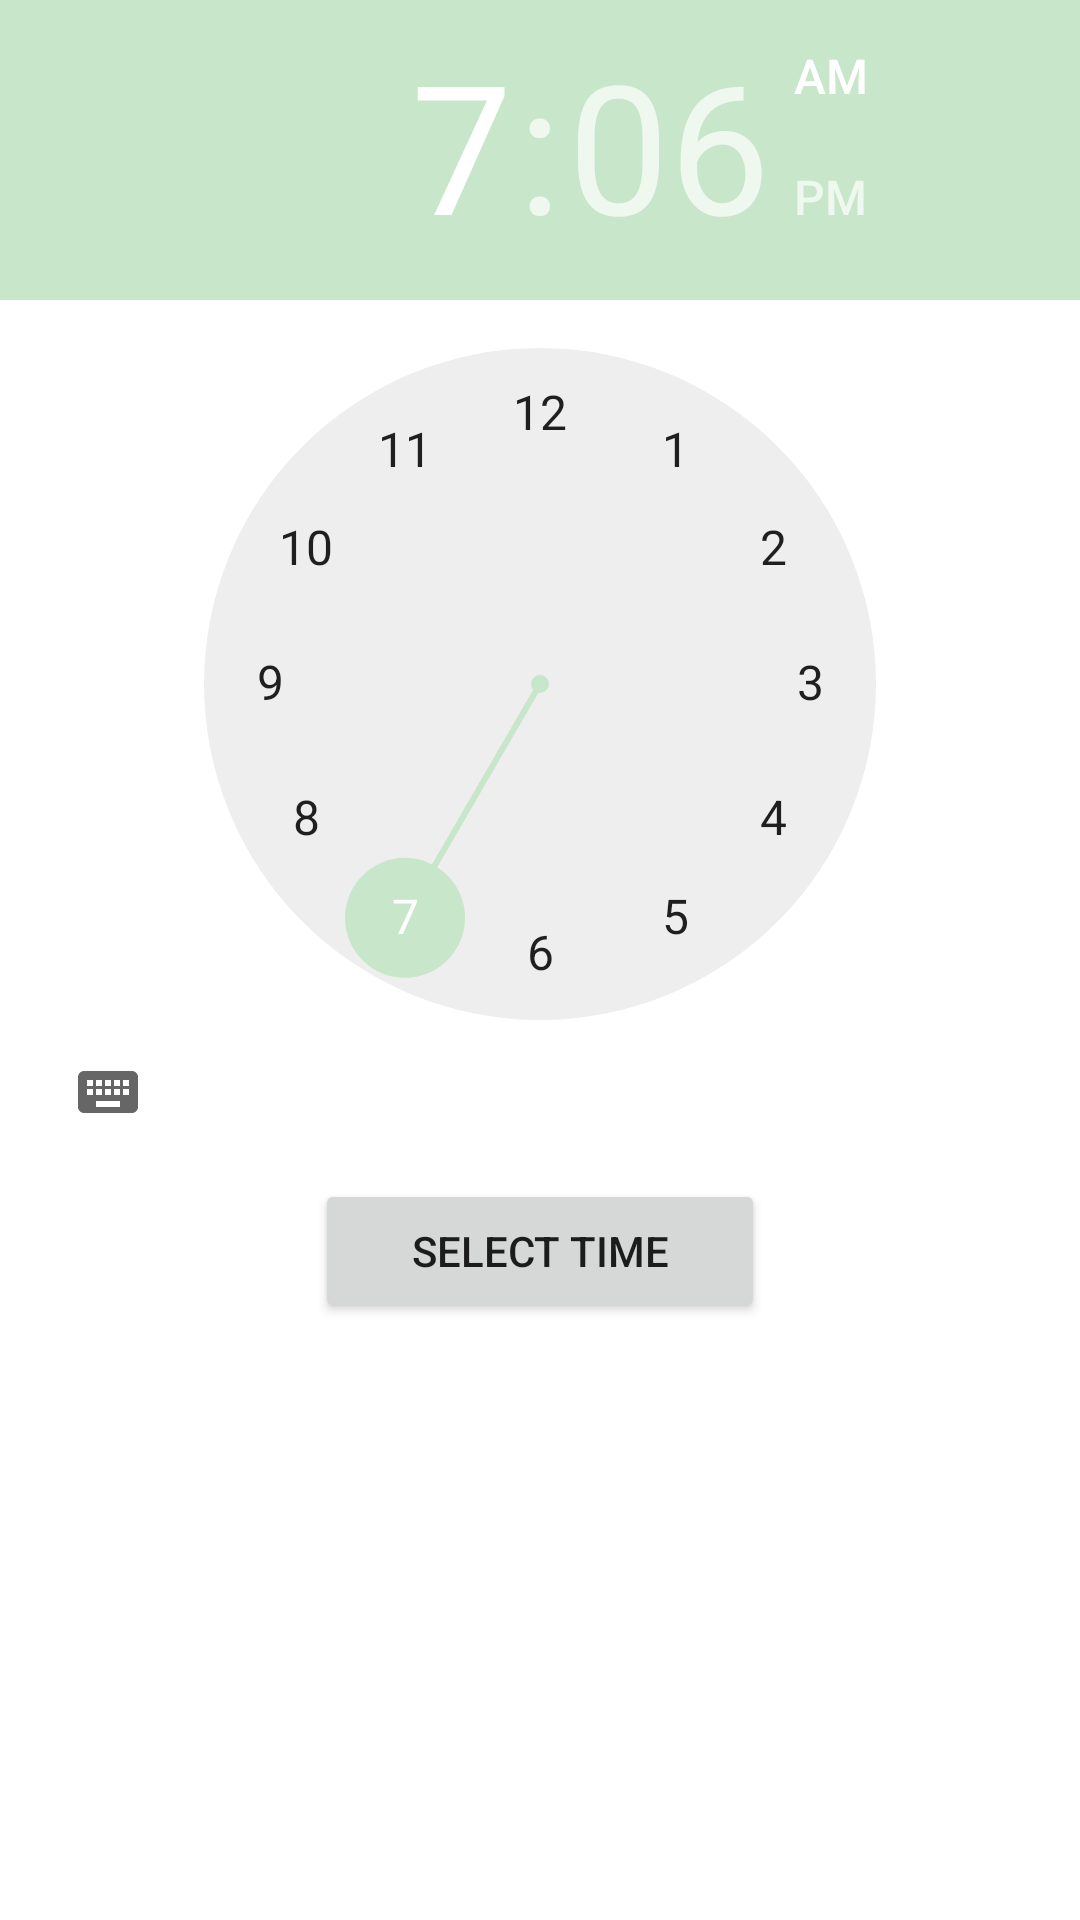

Produce the Android XML layout that renders to this screen, including the resource entries it uses.
<!-- AndroidManifest.xml: application theme Theme.NoActionBar -->
<!-- res/layout/layout_time_picker.xml -->
<?xml version="1.0" encoding="utf-8"?>
<RelativeLayout xmlns:android="http://schemas.android.com/apk/res/android"
    android:layout_width="match_parent"
    android:layout_height="match_parent">

    <TimePicker
        android:layout_width="wrap_content"
        android:layout_height="wrap_content"
        android:id="@+id/pref_timepicker"/>

    <Button
        android:layout_width="150dp"
        android:layout_height="wrap_content"
        android:layout_below="@id/pref_timepicker"
        android:layout_centerHorizontal="true"
        android:layout_marginTop="5dp"
        android:text="@string/select_time"
        android:id="@+id/choose_time"/>

</RelativeLayout>
<!-- resources referenced by this layout -->
<resources>
  <string name="select_time">Select Time</string>
  <style name="Theme.NoActionBar" parent="Theme.DoctorsJ">
          <item name="windowActionBar">false</item>
         <item name="windowNoTitle">true</item>
  
      </style>
  <style name="Theme.DoctorsJ" parent="Theme.MaterialComponents.DayNight.DarkActionBar">
          
          <item name="colorPrimary">@color/green_200</item>
          <item name="colorPrimaryVariant">@color/green_light</item>
          <item name="colorPrimaryDark">@color/green_dark</item>
          <item name="colorOnPrimary">@color/black</item>
          
          <item name="colorSecondary">@color/green_100</item>
          <item name="colorSecondaryVariant">@color/green_100_dark</item>
          <item name="colorOnSecondary">@color/black</item>
          
          <item name="android:statusBarColor" tools:targetApi="l">?attr/colorPrimaryDark</item>
          
      </style>
  <color name="green_200">#66bb6a</color>
  <color name="green_light">#98ee99</color>
  <color name="green_dark">#338a3e</color>
  <color name="black">#FF000000</color>
  <color name="green_100">#c8e6c9</color>
  <color name="green_100_dark">#97b498</color>
</resources>
